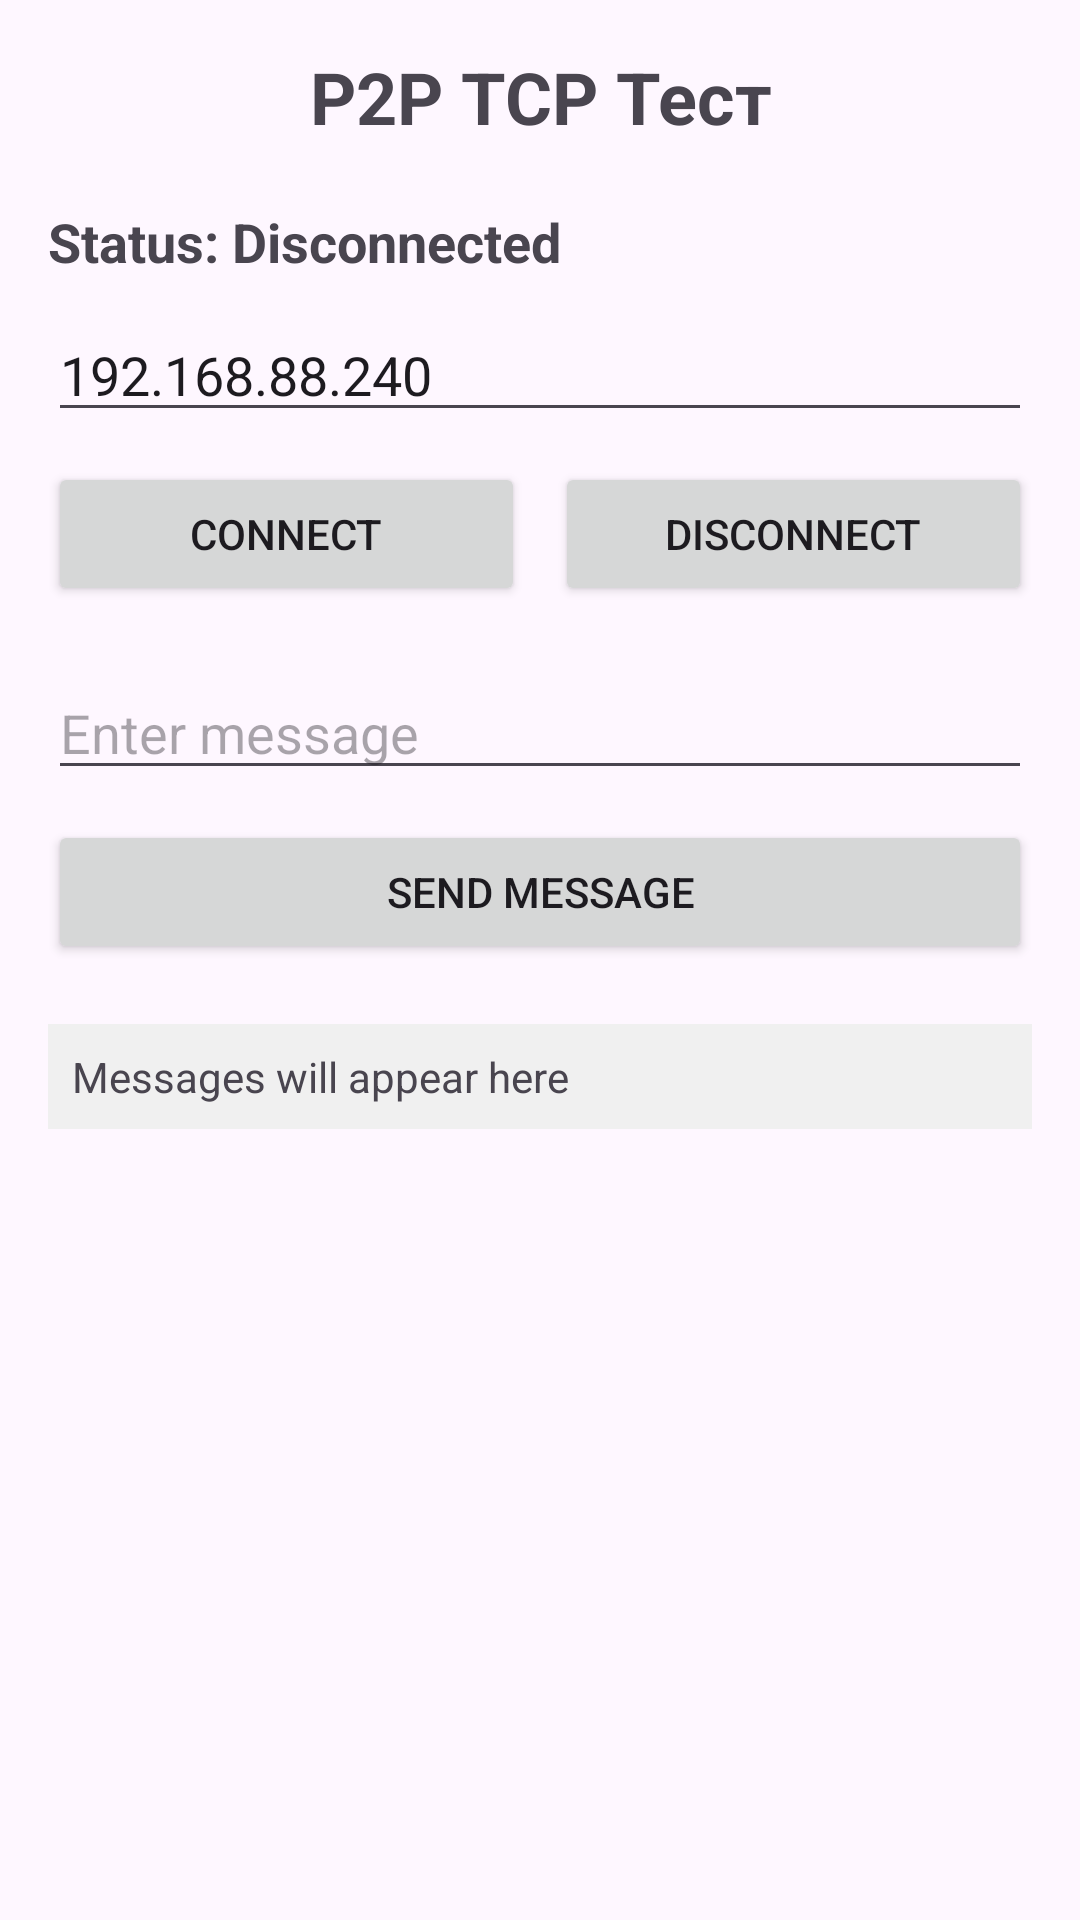

Here is an Android app screen rendered from its layout file. Give the layout XML and the strings, colors and styles it references.
<!-- AndroidManifest.xml: application theme Theme.AAGNAR -->
<!-- res/layout/fragment_p2p_simple.xml -->
<?xml version="1.0" encoding="utf-8"?>
<LinearLayout xmlns:android="http://schemas.android.com/apk/res/android"
    xmlns:app="http://schemas.android.com/apk/res-auto"
    android:layout_width="match_parent"
    android:layout_height="match_parent"
    android:orientation="vertical"
    android:padding="16dp">

    <TextView
        android:layout_width="match_parent"
        android:layout_height="wrap_content"
        android:text="P2P TCP Тест"
        android:textSize="24sp"
        android:textStyle="bold"
        android:gravity="center"
        android:layout_marginBottom="20dp" />

    <TextView
        android:id="@+id/statusText"
        android:layout_width="match_parent"
        android:layout_height="wrap_content"
        android:text="Status: Disconnected"
        android:textSize="18sp"
        android:textStyle="bold" />

    <EditText
        android:id="@+id/ipInput"
        android:layout_width="match_parent"
        android:layout_height="wrap_content"
        android:hint="Server IP"
        android:text="192.168.88.240"
        android:layout_marginTop="10dp" />

    <LinearLayout
        android:layout_width="match_parent"
        android:layout_height="wrap_content"
        android:orientation="horizontal"
        android:layout_marginTop="10dp">

        <Button
            android:id="@+id/connectButton"
            android:layout_width="0dp"
            android:layout_height="wrap_content"
            android:layout_weight="1"
            android:text="Connect"
            android:layout_marginEnd="5dp" />

        <Button
            android:id="@+id/disconnectButton"
            android:layout_width="0dp"
            android:layout_height="wrap_content"
            android:layout_weight="1"
            android:text="Disconnect"
            android:layout_marginStart="5dp" />

    </LinearLayout>

    <EditText
        android:id="@+id/messageInput"
        android:layout_width="match_parent"
        android:layout_height="wrap_content"
        android:hint="Enter message"
        android:layout_marginTop="20dp" />

    <Button
        android:id="@+id/sendButton"
        android:layout_width="match_parent"
        android:layout_height="wrap_content"
        android:text="Send Message"
        android:layout_marginTop="10dp" />

    <ScrollView
        android:layout_width="match_parent"
        android:layout_height="0dp"
        android:layout_weight="1"
        android:layout_marginTop="20dp">

        <TextView
            android:id="@+id/messagesText"
            android:layout_width="match_parent"
            android:layout_height="wrap_content"
            android:background="#f0f0f0"
            android:padding="8dp"
            android:text="Messages will appear here"
            android:textSize="14sp" />

    </ScrollView>

</LinearLayout>
<!-- resources referenced by this layout -->
<resources>
  <style name="Theme.AAGNAR" parent="Base.Theme.AAGNAR" />
  <style name="Base.Theme.AAGNAR" parent="Theme.Material3.DayNight.NoActionBar">
          
          
      </style>
</resources>
